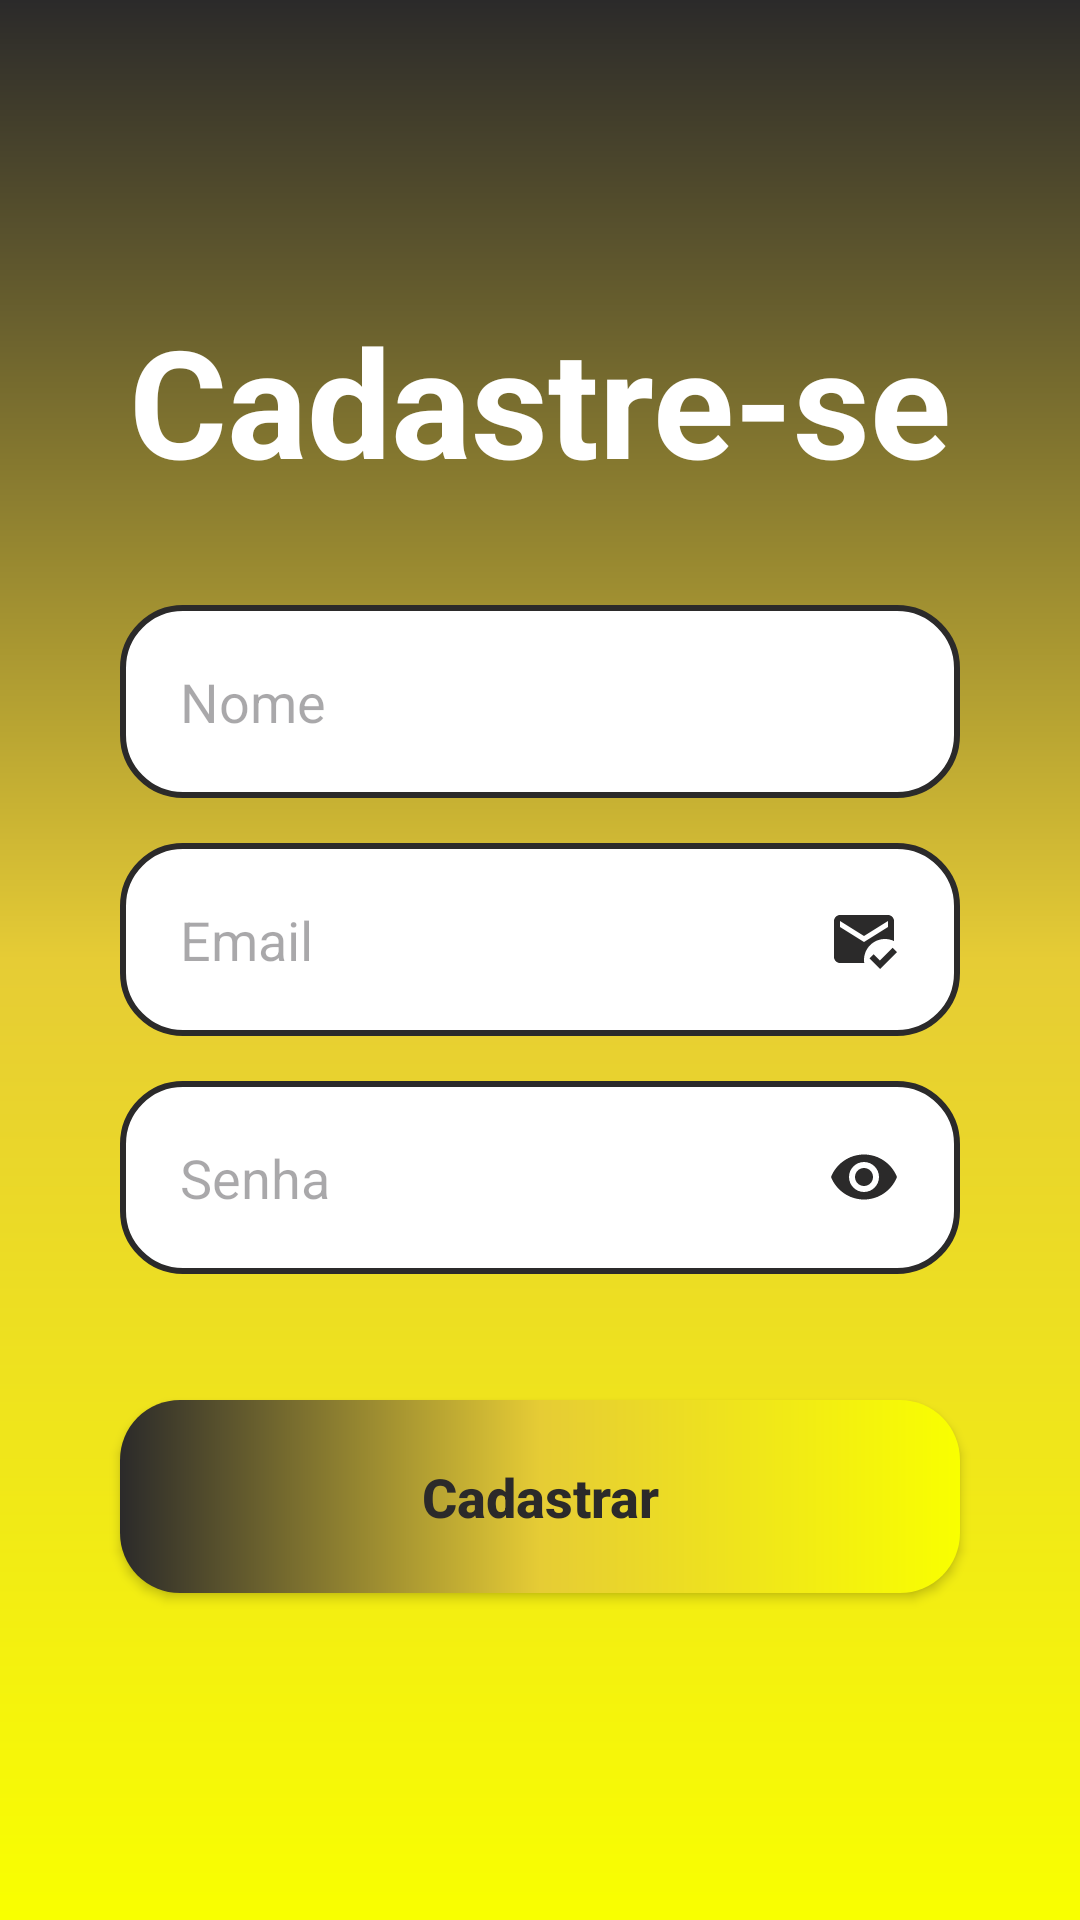

Write the Android layout XML for this screen, with the resource values it uses.
<!-- AndroidManifest.xml: application theme Theme.ProjetoCoffee -->
<!-- res/layout/activity_form_cadastro.xml -->
<?xml version="1.0" encoding="utf-8"?>
<androidx.constraintlayout.widget.ConstraintLayout xmlns:android="http://schemas.android.com/apk/res/android"
    xmlns:app="http://schemas.android.com/apk/res-auto"
    xmlns:tools="http://schemas.android.com/tools"
    android:layout_width="match_parent"
    android:layout_height="match_parent"
    android:background="@drawable/background"
    tools:context=".FormCadastro">

    <TextView
        android:id="@+id/title_cadastro"
        android:layout_width="wrap_content"
        android:layout_height="wrap_content"
        android:text="@string/title_cadastro"
        android:textSize="50sp"
        android:textColor="@color/white"
        android:textStyle="bold"
        android:layout_marginTop="100dp"
        app:layout_constraintStart_toStartOf="parent"
        app:layout_constraintEnd_toEndOf="parent"
        app:layout_constraintTop_toTopOf="parent"
        />

    <View
        android:id="@+id/containerComponents"
        style="@style/ContainerComponents"
        app:layout_constraintTop_toBottomOf="@id/title_cadastro"
        app:layout_constraintStart_toStartOf="parent"
        app:layout_constraintEnd_toEndOf="parent"
        />

    <EditText
        android:id="@+id/edit_nome"
        style="@style/Edit_Text"
        android:hint="Nome"
        android:inputType="text"
        app:layout_constraintTop_toTopOf="@id/containerComponents"
        app:layout_constraintStart_toStartOf="@id/containerComponents"
        app:layout_constraintEnd_toEndOf="@id/containerComponents"
        />

    <EditText
        android:id="@+id/edit_email"
        style="@style/Edit_Text"
        android:hint="Email"
        android:inputType="textEmailAddress"
        android:drawableRight="@drawable/ic_email"
        app:layout_constraintTop_toBottomOf="@id/edit_nome"
        app:layout_constraintStart_toStartOf="@id/containerComponents"
        app:layout_constraintEnd_toEndOf="@id/containerComponents"
        />

    <EditText
        android:id="@+id/edit_senha"
        style="@style/Edit_Text"
        android:hint="Senha"
        android:inputType="numberPassword"
        android:drawableRight="@drawable/ic_eye"
        app:layout_constraintTop_toBottomOf="@id/edit_email"
        app:layout_constraintStart_toStartOf="@id/containerComponents"
        app:layout_constraintEnd_toEndOf="@id/containerComponents"
        />

    <androidx.appcompat.widget.AppCompatButton
        style="@style/Button"
        android:text="Cadastrar"
        android:textColor="@color/gray"
        android:layout_marginTop="30dp"
        app:layout_constraintTop_toBottomOf="@id/containerComponents"
        app:layout_constraintStart_toStartOf="parent"
        app:layout_constraintEnd_toEndOf="parent"
        />

</androidx.constraintlayout.widget.ConstraintLayout>
<!-- resources referenced by this layout -->
<resources>
  <color name="gray">#2b2a2a</color>
  <color name="white">#FFFFFFFF</color>
  <!-- drawable background (drawable) -->
  <?xml version="1.0" encoding="utf-8"?>
  <shape xmlns:android="http://schemas.android.com/apk/res/android">
  
      <gradient
          android:startColor="@color/yellow"
          android:centerColor="@color/yellow_light"
          android:endColor="@color/gray"
          android:angle="90"/>
  
  </shape>
  <!-- drawable ic_email (drawable) -->
  <vector android:height="24dp" android:tint="#2B2A2A"
      android:viewportHeight="24" android:viewportWidth="24"
      android:width="24dp" xmlns:android="http://schemas.android.com/apk/res/android">
      <path android:fillColor="@android:color/white" android:pathData="M12,19c0,-3.87 3.13,-7 7,-7c1.08,0 2.09,0.25 3,0.68V6c0,-1.1 -0.9,-2 -2,-2H4C2.9,4 2,4.9 2,6v12c0,1.1 0.9,2 2,2h8.08C12.03,19.67 12,19.34 12,19zM4,6l8,5l8,-5v2l-8,5L4,8V6zM17.34,22l-3.54,-3.54l1.41,-1.41l2.12,2.12l4.24,-4.24L23,16.34L17.34,22z"/>
  </vector>
  <!-- drawable ic_eye (drawable) -->
  <vector android:height="24dp" android:tint="#2B2A2A"
      android:viewportHeight="24" android:viewportWidth="24"
      android:width="24dp" xmlns:android="http://schemas.android.com/apk/res/android">
      <path android:fillColor="@android:color/white" android:pathData="M12,4.5C7,4.5 2.73,7.61 1,12c1.73,4.39 6,7.5 11,7.5s9.27,-3.11 11,-7.5c-1.73,-4.39 -6,-7.5 -11,-7.5zM12,17c-2.76,0 -5,-2.24 -5,-5s2.24,-5 5,-5 5,2.24 5,5 -2.24,5 -5,5zM12,9c-1.66,0 -3,1.34 -3,3s1.34,3 3,3 3,-1.34 3,-3 -1.34,-3 -3,-3z"/>
  </vector>
  <string name="title_cadastro">Cadastre-se</string>
  <style name="Button">
          <item name="android:layout_width">match_parent</item>
          <item name="android:layout_height">wrap_content</item>
          <item name="android:layout_marginLeft">40dp</item>
          <item name="android:layout_marginRight">40dp</item>
          <item name="android:layout_marginTop">15dp</item>
          <item name="android:padding">20dp</item>
          <item name="android:textColor">@color/white</item>
          <item name="android:textSize">18sp</item>
          <item name="android:textStyle">bold</item>
          <item name="android:textAllCaps">false</item>
          <item name="android:background">@drawable/button</item>
      </style>
  <style name="ContainerComponents">
          <item name="android:layout_width">match_parent</item>
          <item name="android:layout_height">250dp</item>
          <item name="android:background">@drawable/container_components</item>
          <item name="android:layout_margin">20dp</item>
      </style>
  <style name="Edit_Text">
          <item name="android:layout_width">match_parent</item>
          <item name="android:layout_height">wrap_content</item>
          <item name="android:background">@drawable/edit_text</item>
          <item name="android:padding">20dp</item>
          <item name="android:maxLength">125</item>
          <item name="android:layout_marginLeft">40dp</item>
          <item name="android:layout_marginRight">40dp</item>
          <item name="android:layout_marginTop">15dp</item>
      </style>
  <style name="Theme.ProjetoCoffee" parent="Base.Theme.ProjetoCoffee" />
  <color name="yellow">#f9ff00</color>
  <color name="yellow_light">#e6cc35</color>
  <!-- drawable button (drawable) -->
  <?xml version="1.0" encoding="utf-8"?>
  <shape xmlns:android="http://schemas.android.com/apk/res/android">
  
      <corners android:radius="20dp"/>
      <gradient
          android:startColor="@color/yellow"
          android:centerColor="@color/yellow_light"
          android:endColor="@color/gray"
          android:angle="180"/>
  </shape>
  <!-- drawable edit_text (drawable) -->
  <?xml version="1.0" encoding="utf-8"?>
  <shape xmlns:android="http://schemas.android.com/apk/res/android">
  
      <solid android:color="@color/white"/>
      <corners android:radius="20dp"/>
      <stroke android:color="@color/gray" android:width="2dp"/>
  
  </shape>
  <style name="Base.Theme.ProjetoCoffee" parent="Theme.Material3.DayNight.NoActionBar">
          
          
      </style>
</resources>
